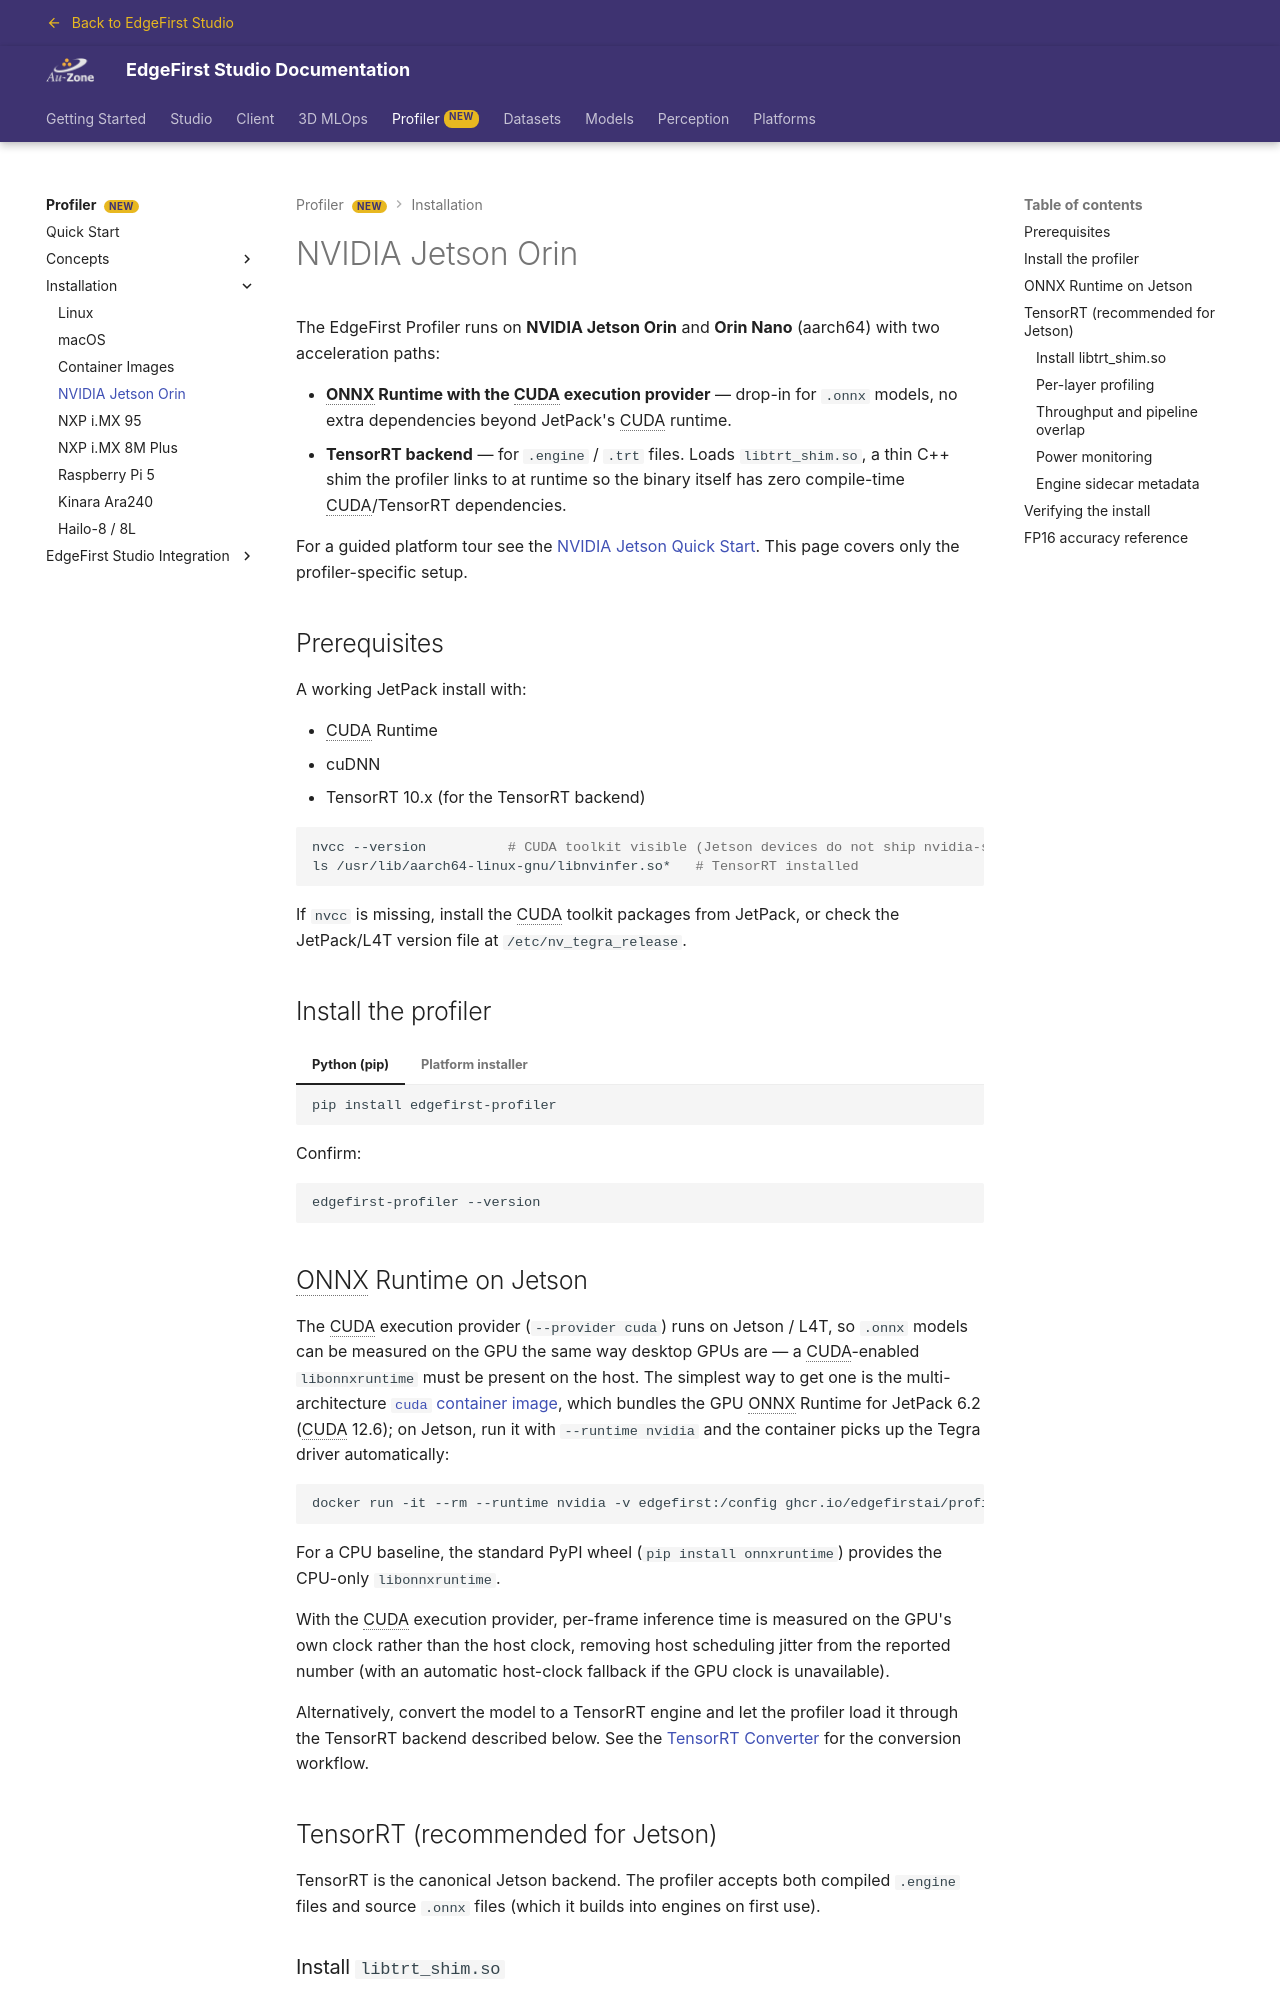

repository: EdgeFirstAI/documentation · page: saas/profiler/installation/jetson_orin/index.html · generator: mkdocs

# NVIDIA Jetson Orin

The EdgeFirst Profiler runs on **NVIDIA Jetson Orin** and **Orin Nano** (aarch64) with two acceleration paths:

- **ONNX Runtime with the CUDA execution provider** — drop-in for `.onnx` models, no extra dependencies beyond JetPack's CUDA runtime.
- **TensorRT backend** — for `.engine` / `.trt` files. Loads `libtrt_shim.so`, a thin C++ shim the profiler links to at runtime so the binary itself has zero compile-time CUDA/TensorRT dependencies.

For a guided platform tour see the [NVIDIA Jetson Quick Start](../../platforms/quickstart/jetson_orin/index.md). This page covers only the profiler-specific setup.

## Prerequisites

A working JetPack install with:

- CUDA Runtime
- cuDNN
- TensorRT 10.x (for the TensorRT backend)

```sh
nvcc --version          # CUDA toolkit visible (Jetson devices do not ship nvidia-smi)
ls /usr/lib/aarch64-linux-gnu/libnvinfer.so*   # TensorRT installed
```

If `nvcc` is missing, install the CUDA toolkit packages from JetPack, or check the JetPack/L4T version file at `/etc/nv_tegra_release`.

## Install the profiler

=== "Python (pip)"

    ```sh
    pip install edgefirst-profiler
    ```

=== "Platform installer"

    ```sh
    curl -fsSL https://raw.githubusercontent.com/EdgeFirstAI/profiler-cli/main/install.sh | bash
    ```

    The aarch64 Linux build is selected automatically.

Confirm:

```sh
edgefirst-profiler --version
```

## ONNX Runtime on Jetson

The CUDA execution provider (`--provider cuda`) runs on Jetson / L4T, so `.onnx` models can be measured on the GPU the same way desktop GPUs are — a CUDA-enabled `libonnxruntime` must be present on the host. The simplest way to get one is the multi-architecture [`cuda` container image](docker.md), which bundles the GPU ONNX Runtime for JetPack 6.2 (CUDA 12.6); on Jetson, run it with `--runtime nvidia` and the container picks up the Tegra driver automatically:

```sh
docker run -it --rm --runtime nvidia -v edgefirst:/config ghcr.io/edgefirstai/profiler-cli:cuda
```

For a CPU baseline, the standard PyPI wheel (`pip install onnxruntime`) provides the CPU-only `libonnxruntime`.

With the CUDA execution provider, per-frame inference time is measured on the GPU's own clock rather than the host clock, removing host scheduling jitter from the reported number (with an automatic host-clock fallback if the GPU clock is unavailable).

Alternatively, convert the model to a TensorRT engine and let the profiler load it through the TensorRT backend described below. See the [TensorRT Converter](../../models/conversion/tensorrt.md) for the conversion workflow.

## TensorRT (recommended for Jetson)

TensorRT is the canonical Jetson backend. The profiler accepts both compiled `.engine` files and source `.onnx` files (which it builds into engines on first use).
